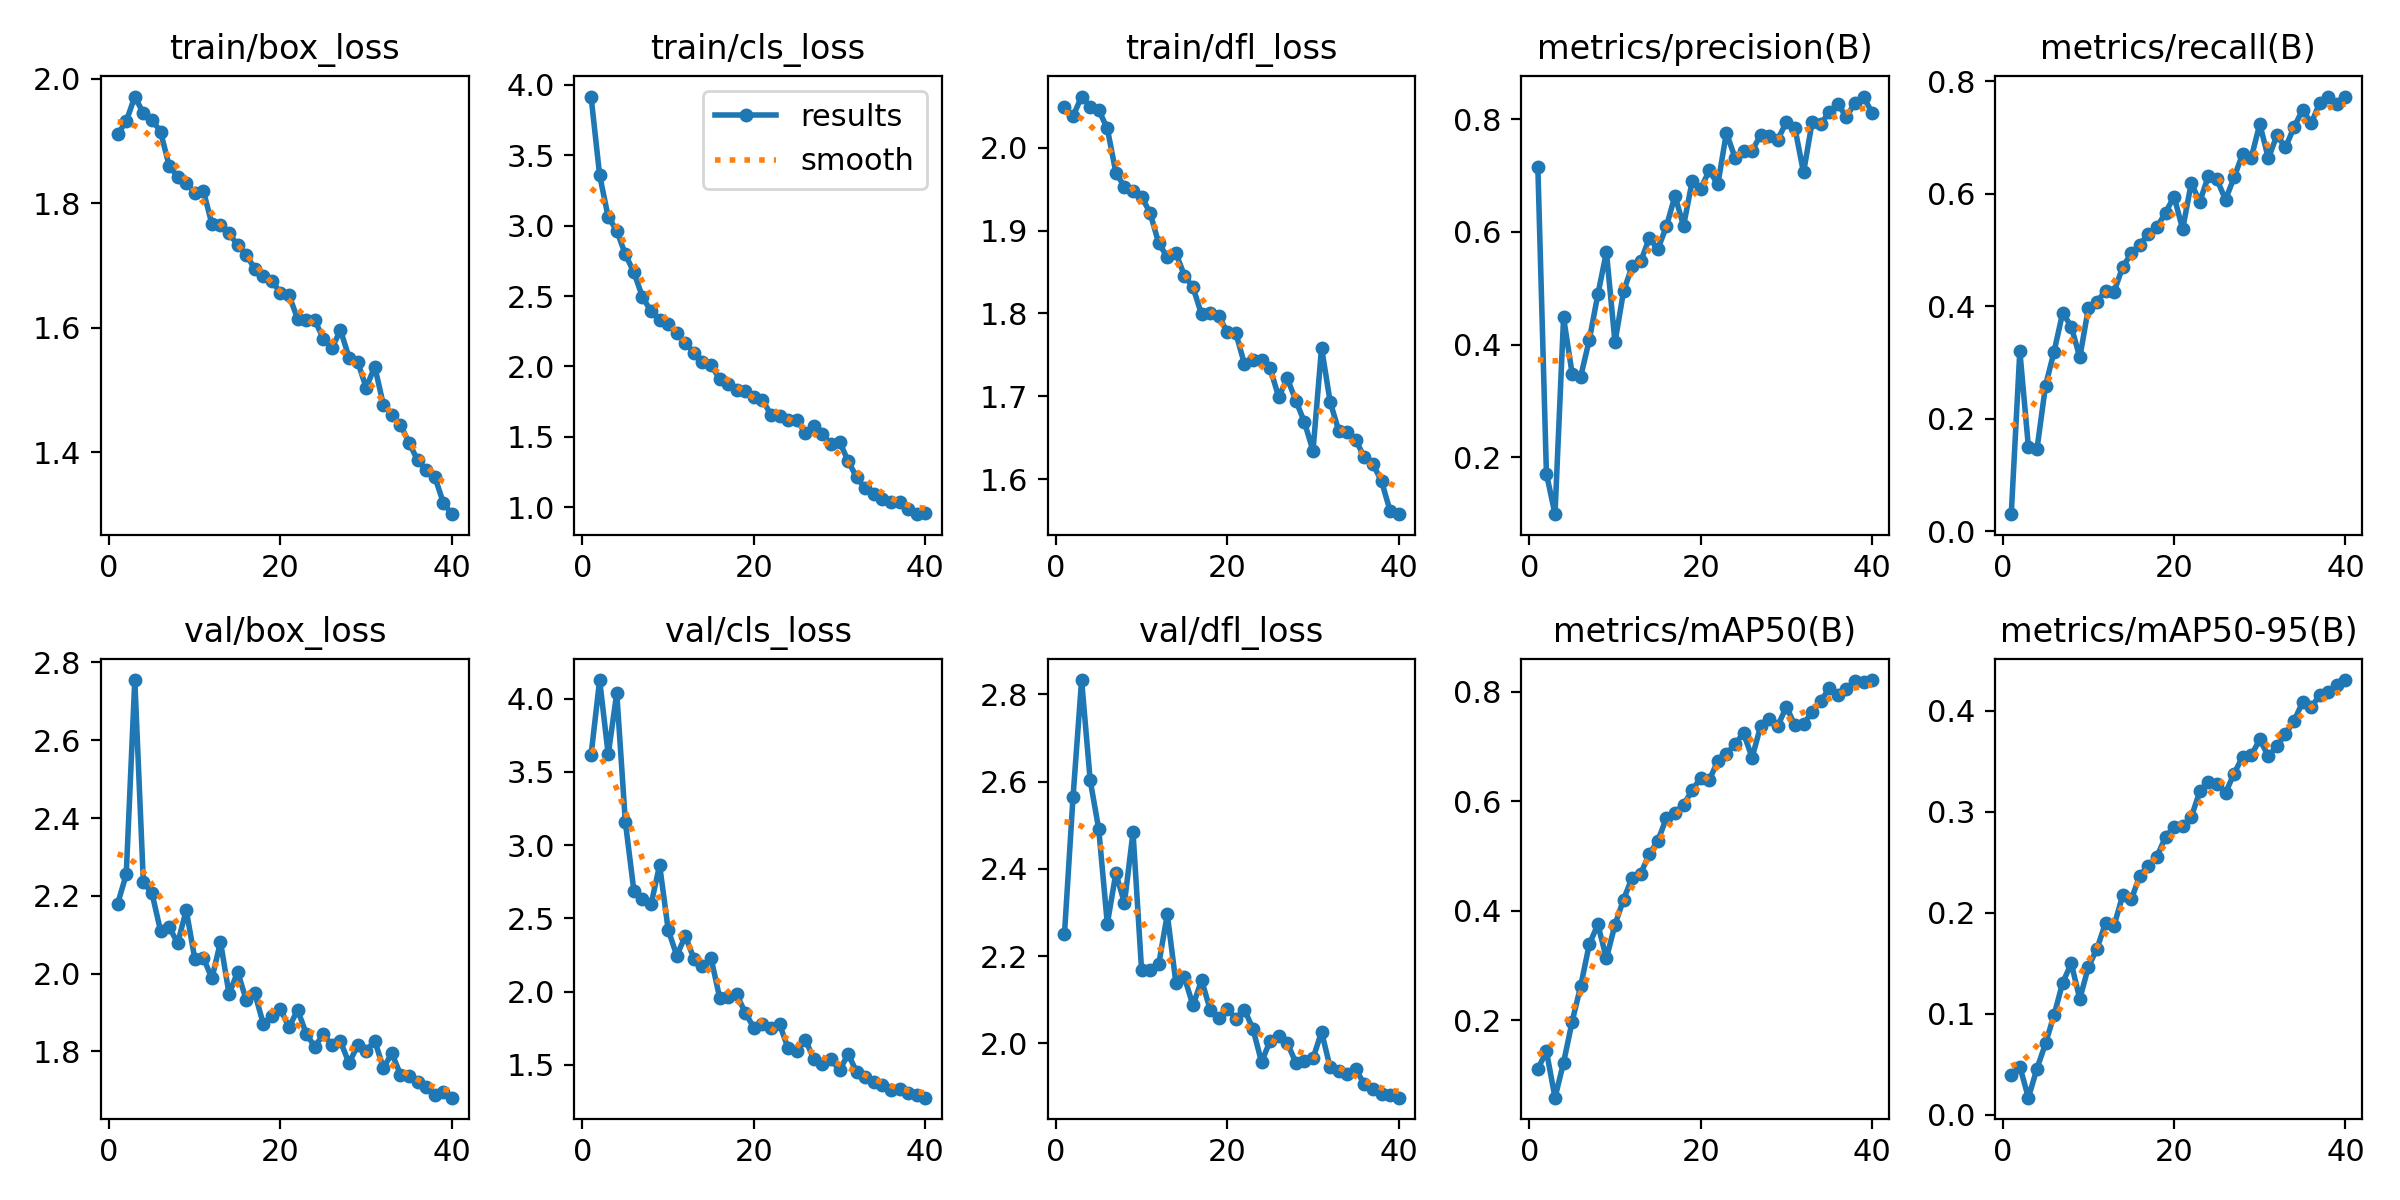

Source data for this figure (header and first rows):
epoch, time, train/box_loss, train/cls_loss, train/dfl_loss, metrics/precision(B), metrics/recall(B), metrics/mAP50(B), metrics/mAP50-95(B), val/box_loss, val/cls_loss, val/dfl_loss, lr/pg0, lr/pg1, lr/pg2
1, 25.14, 1.911, 3.917, 2.049, 0.7149, 0.03066, 0.1111, 0.03918, 2.18, 3.615, 2.25, 0.0004107, 0.0004107, 0.0004107
2, 48.73, 1.931, 3.359, 2.038, 0.171, 0.3203, 0.1439, 0.04777, 2.255, 4.126, 2.565, 0.0008069, 0.0008069, 0.0008069
3, 72.15, 1.971, 3.062, 2.062, 0.0991, 0.1503, 0.05887, 0.01694, 2.755, 3.619, 2.833, 0.001182, 0.001182, 0.001182
4, 95.6, 1.944, 2.965, 2.05, 0.4481, 0.1461, 0.1229, 0.04572, 2.235, 4.037, 2.603, 0.001157, 0.001157, 0.001157
5, 118.5, 1.934, 2.796, 2.046, 0.3484, 0.2591, 0.1979, 0.07062, 2.207, 3.158, 2.491, 0.001126, 0.001126, 0.001126
6, 142.3, 1.915, 2.668, 2.023, 0.3433, 0.3196, 0.2629, 0.099, 2.111, 2.687, 2.274, 0.001095, 0.001095, 0.001095
7, 165.2, 1.861, 2.494, 1.97, 0.4081, 0.3883, 0.3389, 0.1307, 2.121, 2.631, 2.39, 0.001064, 0.001064, 0.001064
8, 187.3, 1.842, 2.391, 1.953, 0.4889, 0.3639, 0.3753, 0.1499, 2.078, 2.595, 2.322, 0.001033, 0.001033, 0.001033
9, 210.1, 1.833, 2.328, 1.947, 0.564, 0.309, 0.3135, 0.1148, 2.164, 2.863, 2.484, 0.001002, 0.001002, 0.001002
10, 233.1, 1.817, 2.301, 1.941, 0.404, 0.3969, 0.3747, 0.1466, 2.038, 2.422, 2.167, 0.0009716, 0.0009716, 0.0009716
11, 255.9, 1.82, 2.238, 1.921, 0.4946, 0.4079, 0.4208, 0.1644, 2.041, 2.246, 2.168, 0.0009406, 0.0009406, 0.0009406
12, 277.8, 1.766, 2.169, 1.885, 0.5388, 0.4274, 0.4608, 0.19, 1.988, 2.379, 2.181, 0.0009097, 0.0009097, 0.0009097
13, 300.9, 1.764, 2.096, 1.868, 0.5473, 0.4259, 0.4681, 0.1875, 2.082, 2.225, 2.295, 0.0008787, 0.0008787, 0.0008787
14, 324.3, 1.752, 2.035, 1.873, 0.5887, 0.4696, 0.5038, 0.2174, 1.948, 2.176, 2.139, 0.0008478, 0.0008478, 0.0008478
15, 347.4, 1.733, 2.011, 1.846, 0.5692, 0.4938, 0.5282, 0.2133, 2.005, 2.228, 2.151, 0.0008169, 0.0008169, 0.0008169
16, 369.5, 1.717, 1.912, 1.831, 0.6096, 0.5092, 0.5695, 0.2367, 1.933, 1.96, 2.087, 0.0007859, 0.0007859, 0.0007859
17, 392.4, 1.695, 1.873, 1.799, 0.6638, 0.5289, 0.5797, 0.2469, 1.95, 1.96, 2.145, 0.000755, 0.000755, 0.000755
18, 416.7, 1.683, 1.833, 1.8, 0.6105, 0.5401, 0.5939, 0.2558, 1.87, 1.982, 2.077, 0.0007241, 0.0007241, 0.0007241
19, 439.8, 1.675, 1.828, 1.797, 0.6893, 0.5664, 0.6203, 0.2752, 1.891, 1.854, 2.057, 0.0006931, 0.0006931, 0.0006931
20, 462.7, 1.656, 1.781, 1.778, 0.6765, 0.5946, 0.6428, 0.2853, 1.908, 1.754, 2.08, 0.0006622, 0.0006622, 0.0006622
21, 484.6, 1.652, 1.762, 1.776, 0.7089, 0.5369, 0.6388, 0.2858, 1.863, 1.781, 2.056, 0.0006312, 0.0006312, 0.0006312
22, 507.8, 1.614, 1.657, 1.739, 0.684, 0.6184, 0.6743, 0.2946, 1.907, 1.749, 2.077, 0.0006003, 0.0006003, 0.0006003
23, 530.6, 1.612, 1.648, 1.743, 0.7757, 0.5859, 0.6867, 0.3206, 1.846, 1.776, 2.033, 0.0005694, 0.0005694, 0.0005694
24, 553.6, 1.612, 1.617, 1.744, 0.7316, 0.631, 0.7046, 0.33, 1.812, 1.612, 1.957, 0.0005384, 0.0005384, 0.0005384
25, 575.8, 1.583, 1.617, 1.734, 0.7428, 0.6252, 0.7246, 0.328, 1.844, 1.593, 2.006, 0.0005075, 0.0005075, 0.0005075
26, 598.9, 1.567, 1.531, 1.699, 0.744, 0.5892, 0.68, 0.3189, 1.816, 1.672, 2.016, 0.0004766, 0.0004766, 0.0004766
27, 621.8, 1.596, 1.579, 1.722, 0.7718, 0.6287, 0.7379, 0.338, 1.826, 1.541, 2.001, 0.0004456, 0.0004456, 0.0004456
28, 644.7, 1.552, 1.521, 1.695, 0.7699, 0.6706, 0.7501, 0.3547, 1.77, 1.509, 1.955, 0.0004147, 0.0004147, 0.0004147
29, 666.7, 1.546, 1.447, 1.669, 0.7636, 0.6636, 0.738, 0.356, 1.816, 1.537, 1.96, 0.0003837, 0.0003837, 0.0003837
30, 690.1, 1.504, 1.466, 1.634, 0.7949, 0.7237, 0.773, 0.3718, 1.802, 1.462, 1.965, 0.0003528, 0.0003528, 0.0003528
31, 714.9, 1.538, 1.328, 1.759, 0.7837, 0.6628, 0.7389, 0.3552, 1.827, 1.574, 2.026, 0.0003219, 0.0003219, 0.0003219
32, 738.4, 1.477, 1.212, 1.693, 0.7052, 0.7035, 0.7407, 0.3653, 1.758, 1.45, 1.945, 0.0002909, 0.0002909, 0.0002909
33, 759.9, 1.46, 1.134, 1.659, 0.7943, 0.6821, 0.764, 0.3772, 1.795, 1.418, 1.936, 0.00026, 0.00026, 0.00026
34, 781.9, 1.445, 1.095, 1.657, 0.7909, 0.7182, 0.7829, 0.3904, 1.74, 1.386, 1.929, 0.0002291, 0.0002291, 0.0002291
35, 804, 1.415, 1.059, 1.647, 0.8125, 0.749, 0.807, 0.4088, 1.736, 1.364, 1.94, 0.0001981, 0.0001981, 0.0001981
36, 826.1, 1.387, 1.036, 1.626, 0.827, 0.7249, 0.7947, 0.4035, 1.723, 1.331, 1.906, 0.0001672, 0.0001672, 0.0001672
37, 847.5, 1.372, 1.037, 1.618, 0.8036, 0.7612, 0.8048, 0.4159, 1.708, 1.334, 1.895, 0.0001363, 0.0001363, 0.0001363
38, 869.4, 1.361, 0.9878, 1.597, 0.8288, 0.7724, 0.8195, 0.4192, 1.687, 1.309, 1.883, 0.0001053, 0.0001053, 0.0001053
39, 891.7, 1.319, 0.9513, 1.561, 0.8399, 0.7599, 0.8184, 0.426, 1.695, 1.293, 1.882, 7.4375e-05, 7.4375e-05, 7.4375e-05
40, 912.9, 1.301, 0.9602, 1.558, 0.8111, 0.771, 0.8217, 0.4306, 1.681, 1.276, 1.875, 4.34375e-05, 4.34375e-05, 4.34375e-05
